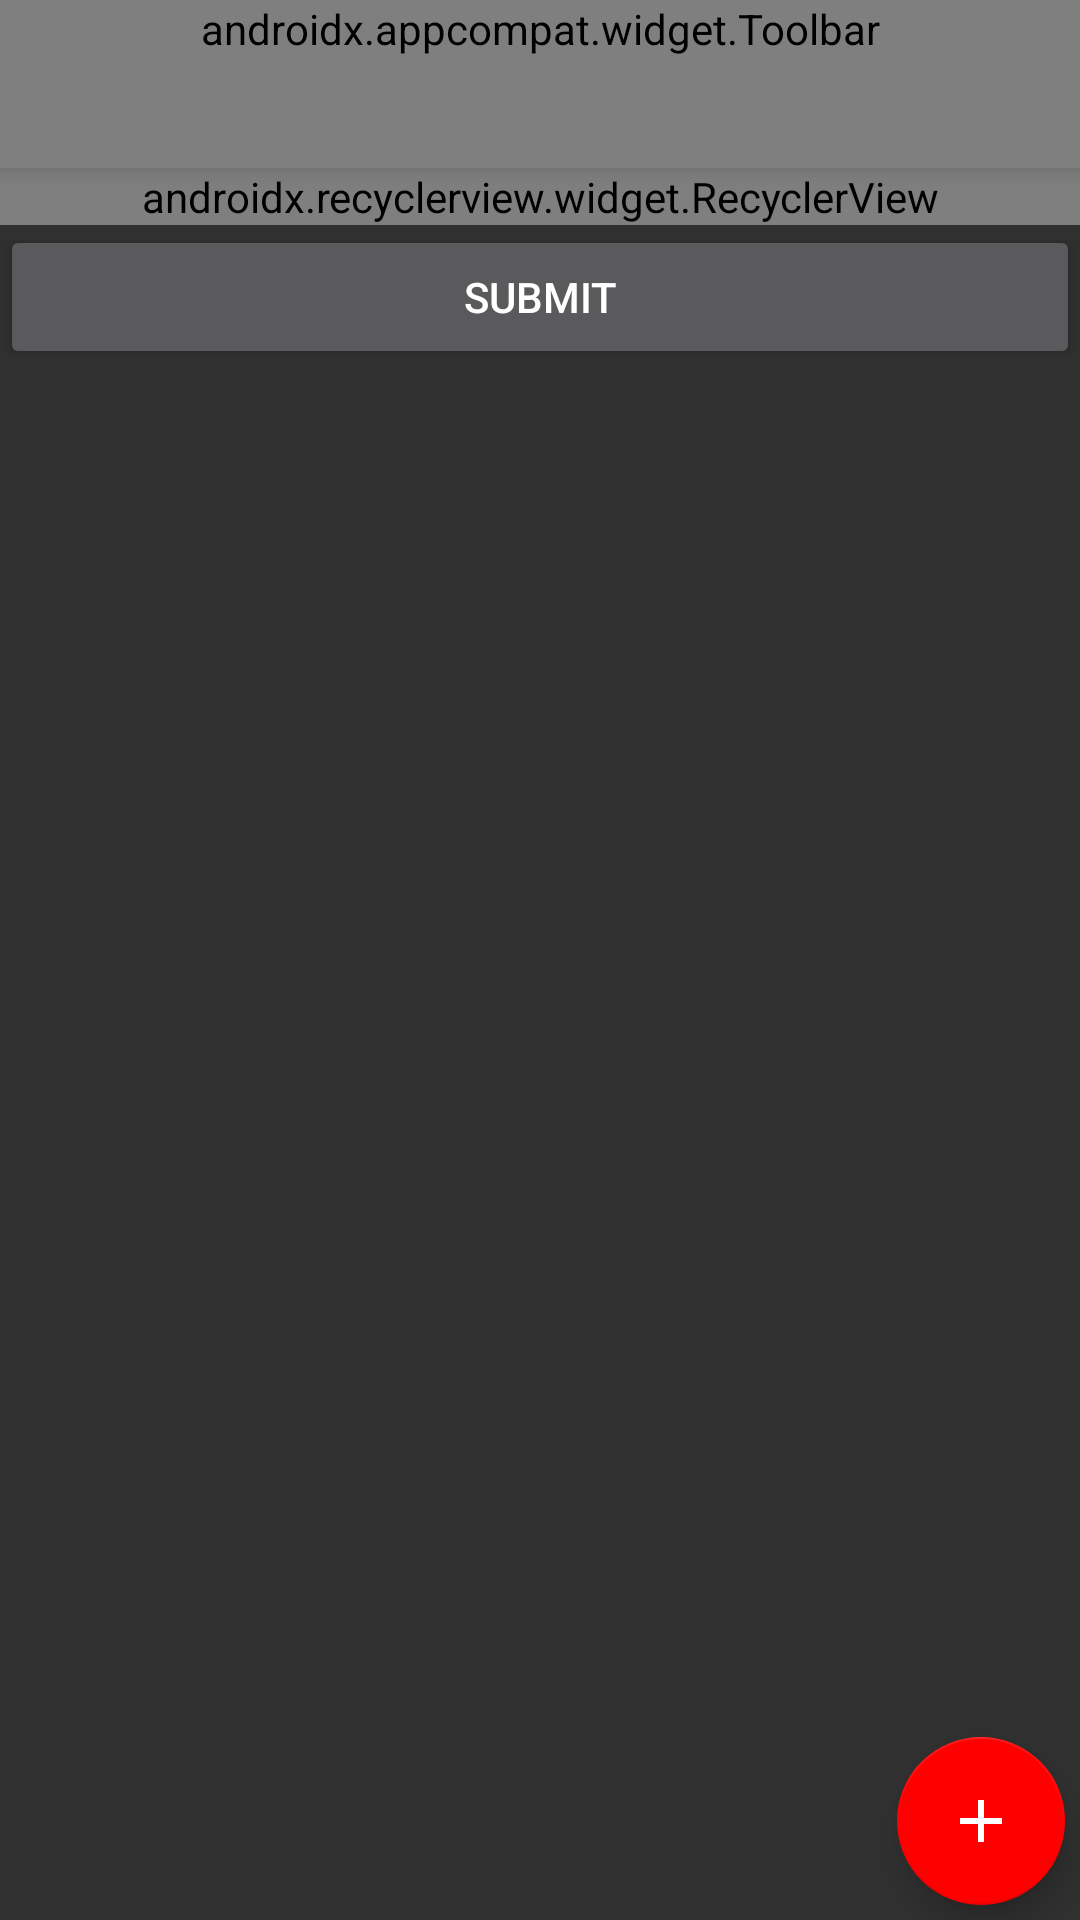

The Android layout XML behind this screen, and the referenced resources:
<!-- AndroidManifest.xml: application theme AppTheme -->
<!-- res/layout/activity_alarm.xml -->
<?xml version="1.0" encoding="utf-8"?>
<RelativeLayout xmlns:android="http://schemas.android.com/apk/res/android"
    xmlns:app="http://schemas.android.com/apk/res-auto"
    xmlns:tools="http://schemas.android.com/tools"
    android:layout_width="match_parent"
    android:layout_height="match_parent"
    tools:context="me.itsrishi.exercisecounter.activities.AlarmActivity">

    <include
        android:id="@+id/alarm_activity_toolbar"
        layout="@layout/toolbar"
        ></include>

    <android.support.v7.widget.RecyclerView
        android:id="@+id/alarm_edit_list"
        android:layout_below="@id/alarm_activity_toolbar"
        android:layout_width="match_parent"
        android:layout_height="wrap_content"
        app:layoutManager="android.support.v7.widget.LinearLayoutManager"></android.support.v7.widget.RecyclerView>

    <android.support.v7.widget.AppCompatButton
        android:id="@+id/alarms_submit"
        android:layout_width="match_parent"
        android:layout_height="wrap_content"
        android:layout_below="@id/alarm_edit_list"
        android:text="@string/submit" />
    <android.support.design.widget.FloatingActionButton
        android:id="@+id/alarm_plus_fab"
        android:layout_width="wrap_content"
        android:layout_height="wrap_content"
        android:layout_alignParentBottom="true"
        android:layout_alignParentRight="true"
        android:layout_margin="5dp"
        app:srcCompat="@drawable/ic_add_white_24dp" />

</RelativeLayout>
<!-- res/layout/toolbar.xml (included above) -->
<?xml version="1.0" encoding="utf-8"?>
<android.support.v7.widget.Toolbar xmlns:android="http://schemas.android.com/apk/res/android"
    xmlns:tools="http://schemas.android.com/tools"
    android:id="@+id/tool_bar"
    android:layout_width="match_parent"
    android:layout_height="wrap_content"
    android:background="@color/colorPrimaryDark"
    android:elevation="5dp"
    android:minHeight="?attr/actionBarSize"
    tools:menu="@xml/menu">

</android.support.v7.widget.Toolbar>
<!-- resources referenced by this layout -->
<resources>
  <color name="colorPrimaryDark">#000000</color>
  <!-- drawable ic_add_white_24dp (drawable) -->
  <vector xmlns:android="http://schemas.android.com/apk/res/android"
      android:width="24dp"
      android:height="24dp"
      android:viewportHeight="24.0"
      android:viewportWidth="24.0">
      <path
          android:fillColor="#FFFFFF"
          android:pathData="M19,13h-6v6h-2v-6H5v-2h6V5h2v6h6v2z" />
  </vector>
  <string name="submit">Submit</string>
  <style name="AppTheme" parent="Theme.AppCompat.NoActionBar">
          
          <item name="colorPrimary">@color/colorPrimary</item>
          <item name="colorPrimaryDark">@color/colorPrimaryDark</item>
          <item name="colorAccent">@color/colorAccent</item>
      </style>
  <color name="colorPrimary">#111111</color>
  <color name="colorAccent">#ff0000</color>
</resources>
